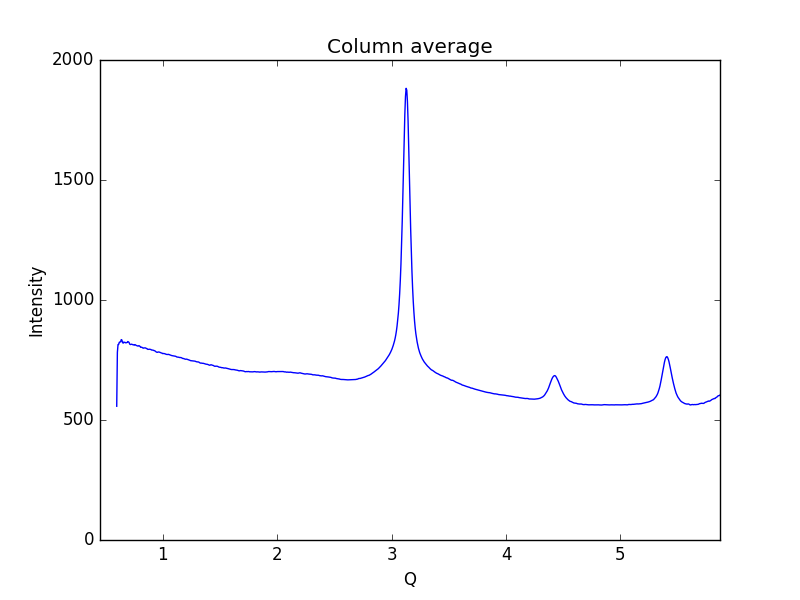

Data behind this chart, as committed beside it:
0.59621693822088684, 557.327
0.6019, 781.7
0.6075, 814.3
0.6132, 814.9
0.6189, 823.9
0.6245, 825.1
0.6302, 825.5
0.6358, 834.9
0.6415, 833.2
0.6472, 822.5
0.6528, 820.2
0.6585, 824.8
0.6641, 823
0.6698, 823.4
0.6755, 821.4
0.6811, 821.9
0.6868, 822.9
0.6924, 826.9
0.6981, 825.6
0.7038, 823.4
0.7094, 816.4
0.7151, 814.3
0.7207, 815.3
0.7264, 816
0.7321, 814.9
0.7377, 813.6
0.7434, 813.5
0.749, 811.9
0.7547, 814
0.7603, 813
0.766, 810.8
0.7717, 809.7
0.7773, 809
0.783, 807.8
0.7886, 809.7
0.7943, 808.8
0.8, 806.4
0.8056, 802.8
0.8113, 803.5
0.8169, 802.6
0.8226, 801
0.8283, 799.1
0.8339, 800.2
0.8396, 800.3
0.8452, 800.4
0.8509, 799.6
0.8566, 797.5
0.8622, 796.9
0.8679, 794.3
0.8735, 794.5
0.8792, 794.6
0.8849, 794.9
0.8905, 794.3
0.8962, 793.4
0.9018, 791.5
0.9075, 791.5
0.9132, 791.1
0.9188, 789.8
0.9245, 789.2
0.9301, 787.9
0.9358, 785.5
... 939 more rows
